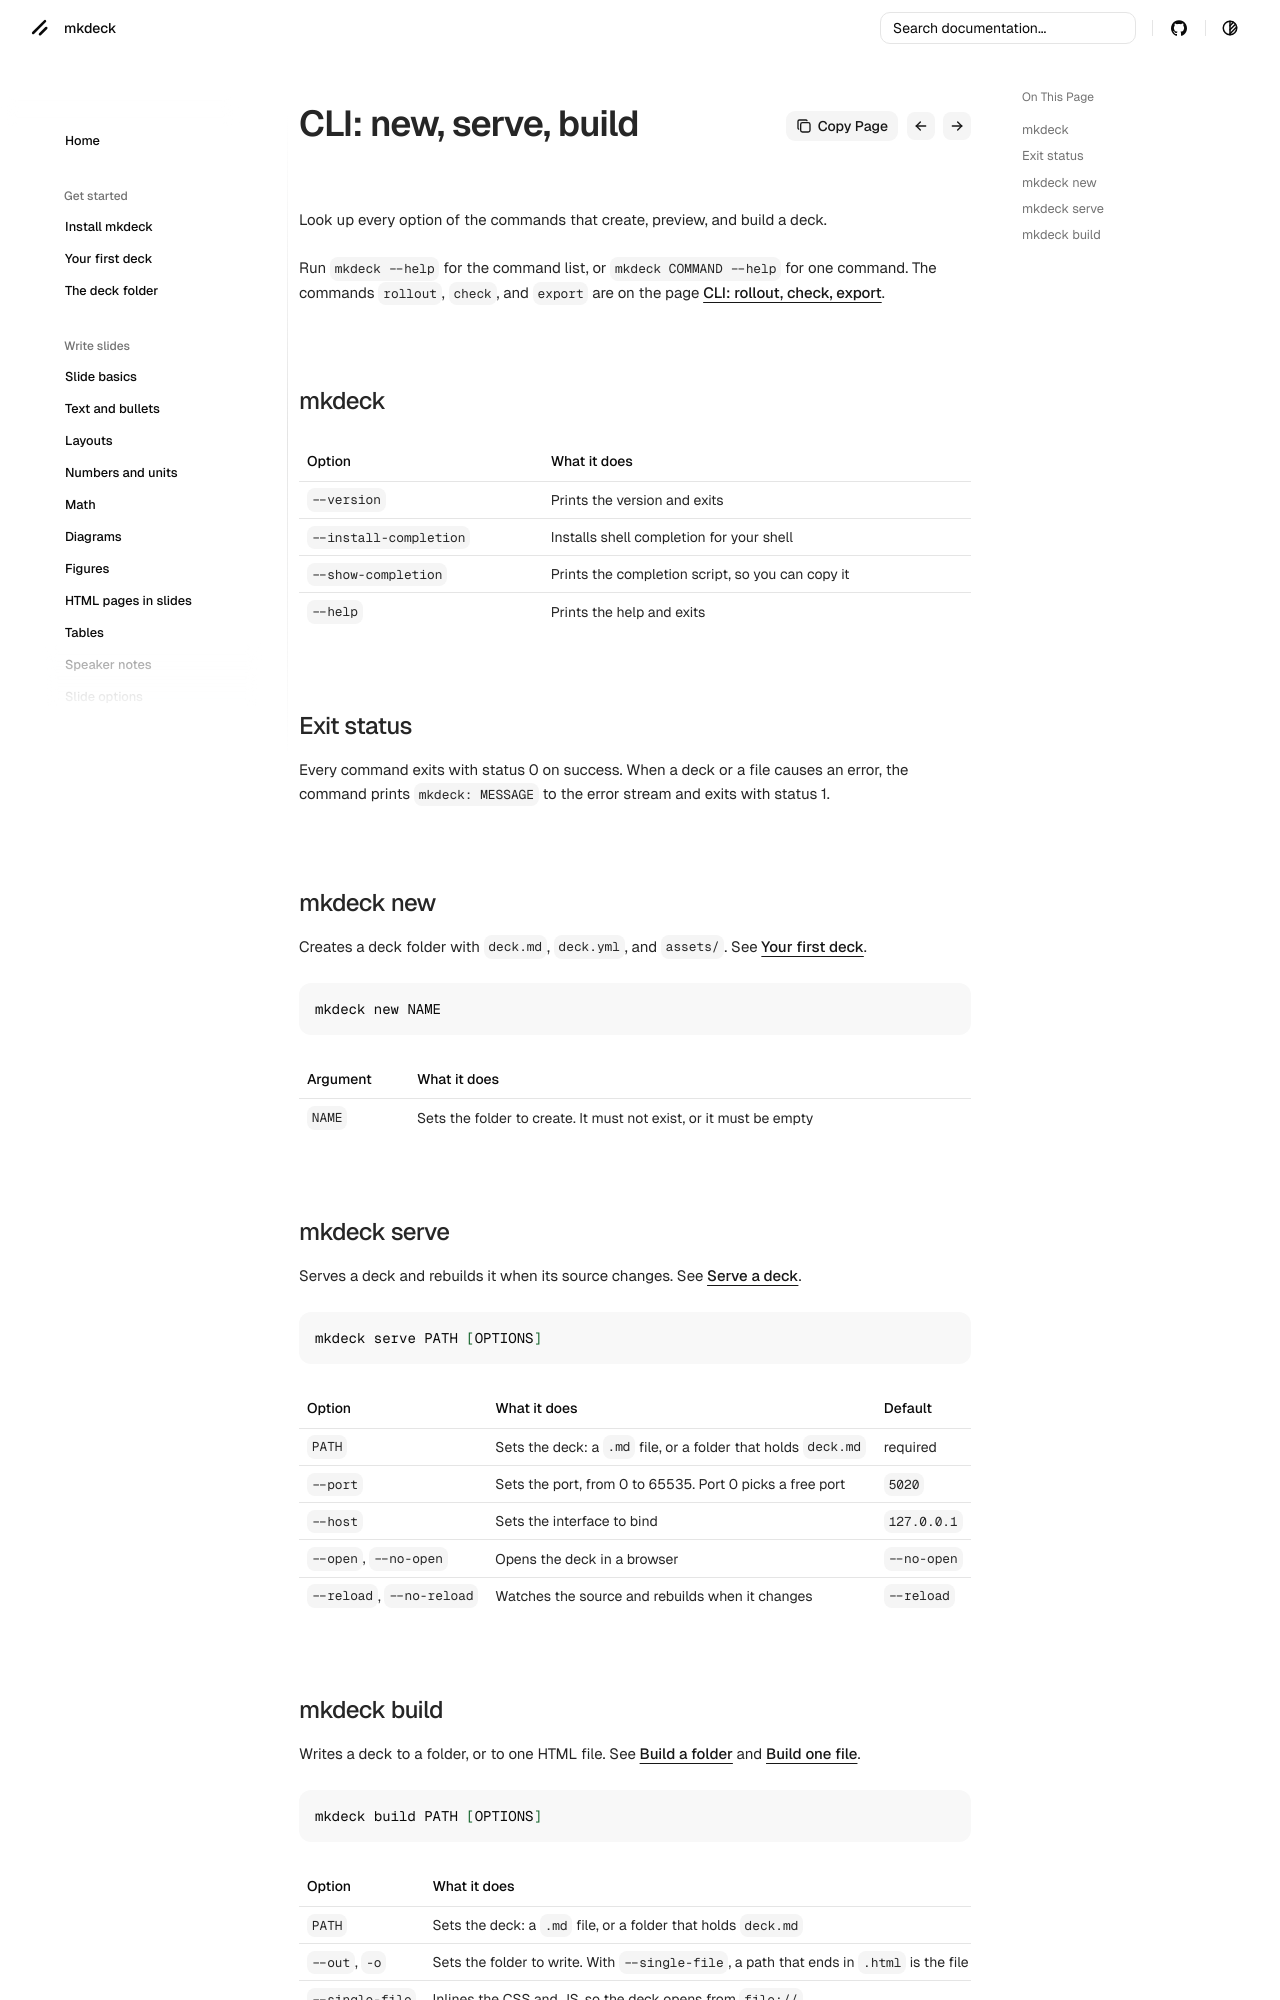

repository: senthurayyappan/mkdeck · page: reference/cli/index.html · generator: mkdocs

# CLI: new, serve, build

Look up every option of the commands that create, preview, and build a deck.

Run `mkdeck --help` for the command list, or `mkdeck COMMAND --help` for one command. The commands `rollout`, `check`, and `export` are on the page [CLI: rollout, check, export](cli-tools.md).

## mkdeck

| Option | What it does |
| --- | --- |
| `--version` | Prints the version and exits |
| `--install-completion` | Installs shell completion for your shell |
| `--show-completion` | Prints the completion script, so you can copy it |
| `--help` | Prints the help and exits |

## Exit status

Every command exits with status 0 on success. When a deck or a file causes an error, the command prints `mkdeck: MESSAGE` to the error stream and exits with status 1.

## mkdeck new

Creates a deck folder with `deck.md`, `deck.yml`, and `assets/`. See [Your first deck](../start/first-deck.md).

```bash
mkdeck new NAME
```

| Argument | What it does |
| --- | --- |
| `NAME` | Sets the folder to create. It must not exist, or it must be empty |

## mkdeck serve

Serves a deck and rebuilds it when its source changes. See [Serve a deck](../share/serve.md).

```bash
mkdeck serve PATH [OPTIONS]
```

| Option | What it does | Default |
| --- | --- | --- |
| `PATH` | Sets the deck: a `.md` file, or a folder that holds `deck.md` | required |
| `--port` | Sets the port, from 0 to 65535. Port 0 picks a free port | `5020` |
| `--host` | Sets the interface to bind | `127.0.0.1` |
| `--open`, `--no-open` | Opens the deck in a browser | `--no-open` |
| `--reload`, `--no-reload` | Watches the source and rebuilds when it changes | `--reload` |
